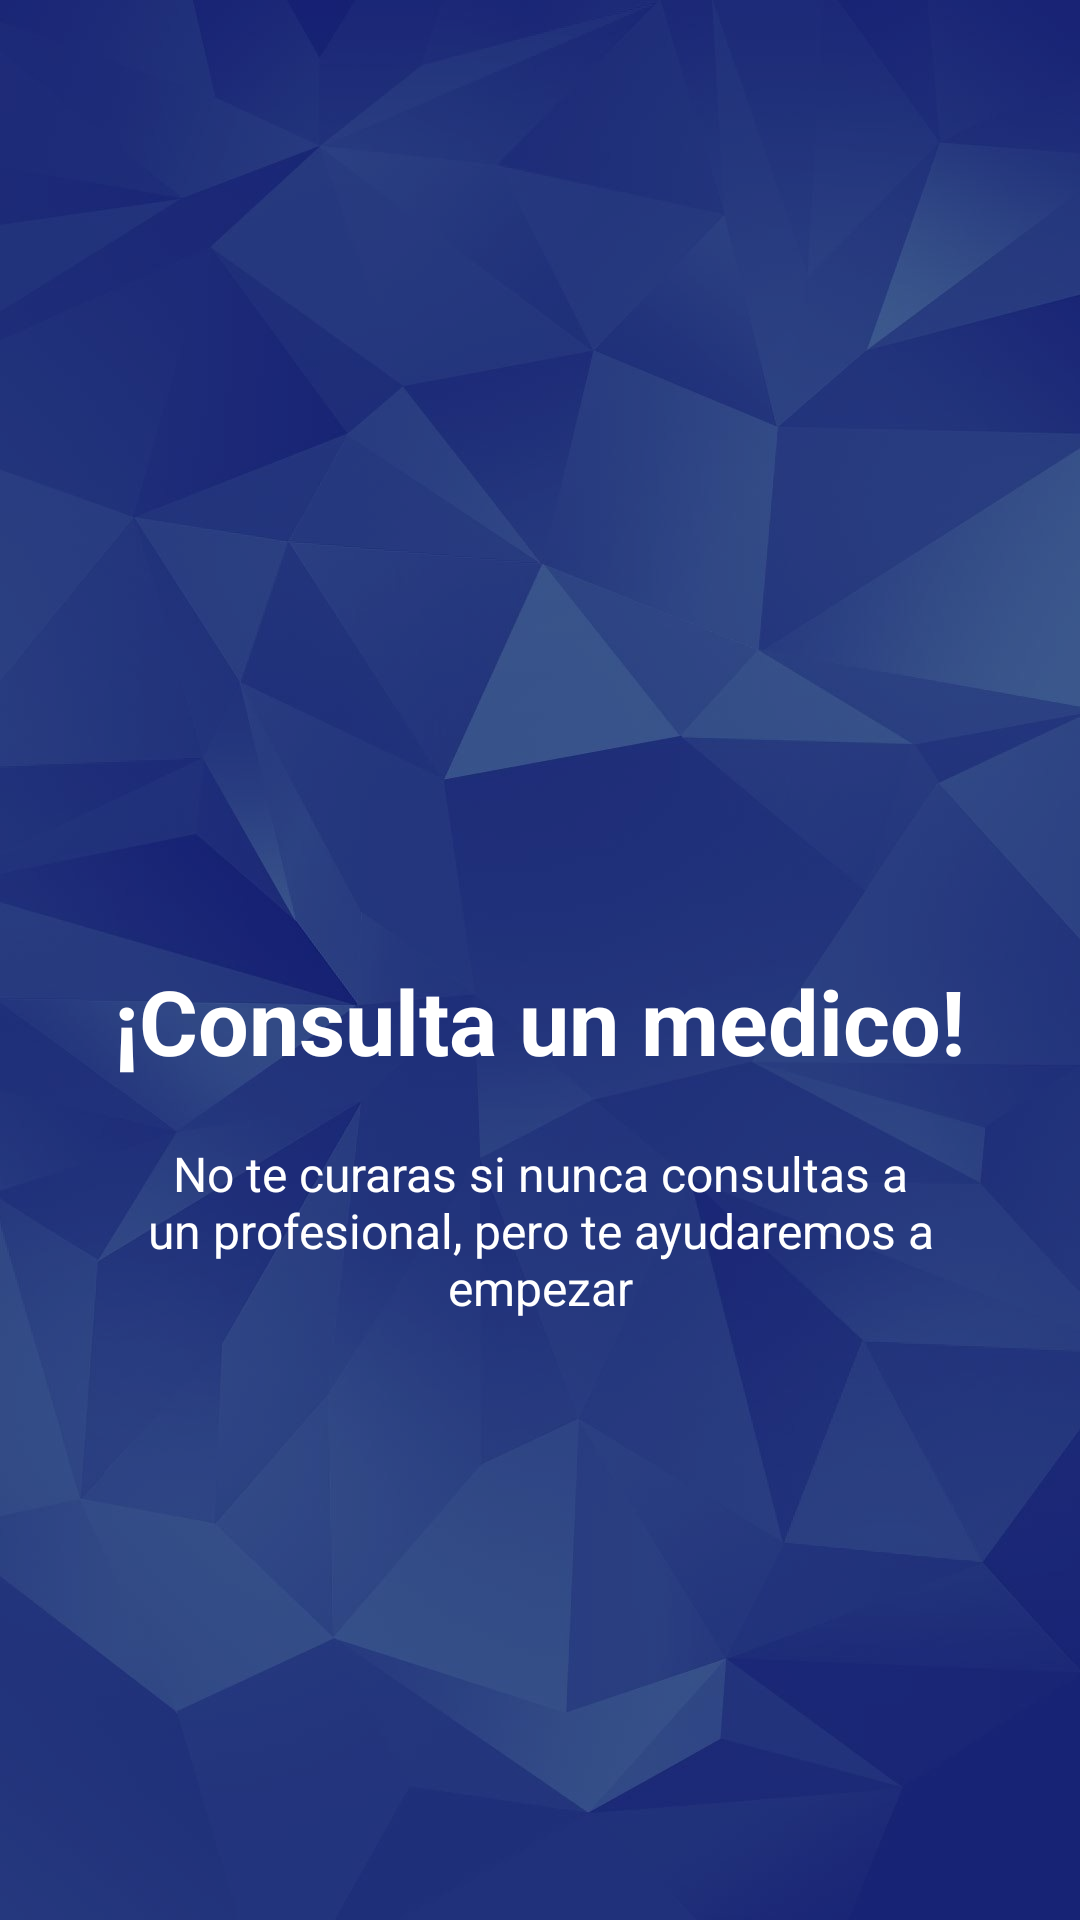

Reconstruct the res/layout file that produces this screen, plus the resources it refers to.
<!-- AndroidManifest.xml: application theme AppTheme -->
<!-- res/layout/welcome_slider_panels_fourth.xml -->
<?xml version="1.0" encoding="utf-8"?>
<RelativeLayout xmlns:android="http://schemas.android.com/apk/res/android"
    android:layout_width="match_parent"
    android:layout_height="match_parent"
    android:background="@drawable/dark_blue_wallpaper"
    >

    <View
        android:layout_width="match_parent"
        android:layout_height="match_parent"
        android:background="#66000000"
        />


    <LinearLayout
        android:layout_width="wrap_content"
        android:layout_height="wrap_content"
        android:layout_centerInParent="true"
        android:gravity="center_horizontal"
        android:orientation="vertical">

        <ImageView
            android:layout_width="@dimen/welcome_slider_drawable_width_height"
            android:layout_height="@dimen/welcome_slider_drawable_width_height"
            android:src="@drawable/ic_welcome_slider_panel_fourth" />

        <TextView
            android:layout_width="wrap_content"
            android:layout_height="wrap_content"
            android:text="@string/welcome_slider_panel_title_fourth"
            android:textColor="@android:color/white"
            android:textSize="@dimen/welcome_slider_title"
            android:textStyle="bold" />

        <TextView
            android:layout_width="wrap_content"
            android:layout_height="wrap_content"
            android:layout_marginTop="20dp"
            android:paddingLeft="@dimen/welcome_slider_description_padding"
            android:paddingRight="@dimen/welcome_slider_description_padding"
            android:text="@string/welcome_slider_panel_description_fourth"
            android:textAlignment="center"
            android:textColor="@android:color/white"
            android:textSize="@dimen/welcome_slider_description" />

    </LinearLayout>


</RelativeLayout>
<!-- resources referenced by this layout -->
<resources>
  <dimen name="welcome_slider_description">16dp</dimen>
  <dimen name="welcome_slider_description_padding">40dp</dimen>
  <dimen name="welcome_slider_drawable_width_height">120dp</dimen>
  <dimen name="welcome_slider_title">30dp</dimen>
  <!-- drawable dark_blue_wallpaper: jpg bitmap (drawable, 54648 bytes) -->
  <string name="welcome_slider_panel_description_fourth">
          No te curaras si nunca consultas a un profesional, pero te ayudaremos a empezar
      </string>
  <string name="welcome_slider_panel_title_fourth">¡Consulta un medico!</string>
  <style name="AppTheme" parent="Theme.AppCompat.Light.NoActionBar">
          
          <item name="colorPrimary">@color/colorPrimary</item>
          <item name="colorPrimaryDark">@color/colorPrimaryDark</item>
          <item name="colorAccent">@color/colorAccent</item>
          <item name="windowActionBar">false</item>
          <item name="windowNoTitle">true</item>
      </style>
  <color name="colorPrimary">@color/light_blue</color>
  <color name="colorPrimaryDark">@color/blue_grey_darken_4</color>
  <color name="colorAccent">@color/blue_accent_4</color>
  <color name="light_blue">#03a9f4</color>
  <color name="blue_grey_darken_4">#263238</color>
  <color name="blue_accent_4">#2962ff</color>
</resources>
